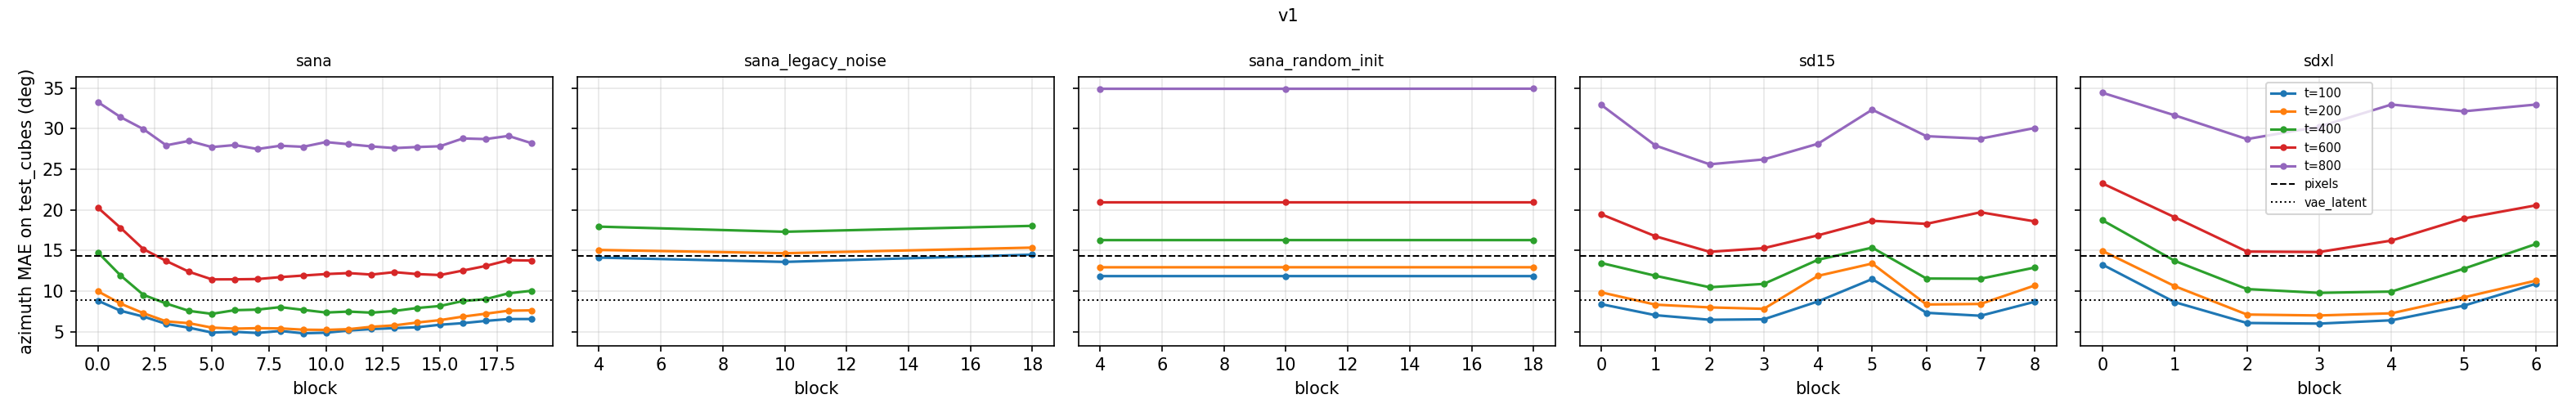

The data file committed next to this chart (first rows):
run, grid, block, t, val_az, test_az, test_el, test_cubes_az, test_cubes_el
pixels, 64, -1, -1, 14.03, 11.8 [9.9, 14.2], 5.6, 14.3 [13.1, 15.5], 6.2
sana, 1, 6, 100, 7.364, 7.3 [6.3, 8.3], 2.1, 12.1 [11.5, 12.7], 2.9
sana, 2, 7, 100, 4.71, 4.5 [3.8, 5.2], 2.0, 6.1 [5.8, 6.4], 2.6
sana, 4, 7, 100, 4.445, 4.1 [3.4, 4.9], 1.8, 4.8 [4.6, 5.1], 2.3
sana, 8, 10, 100, 4.606, 4.0 [3.4, 4.5], 1.9, 4.9 [4.6, 5.2], 2.3
sana_legacy_noise, 1, 10, 800, 24.41, 21.4 [18.4, 24.8], 5.9, 22.8 [21.6, 24.3], 6.5
sana_legacy_noise, 2, 18, 200, 15.4, 13.5 [11.9, 15.5], 6.7, 16.0 [14.9, 17.1], 6.9
sana_legacy_noise, 4, 18, 200, 14.2, 12.4 [10.7, 14.5], 6.4, 14.5 [13.6, 15.5], 6.8
sana_legacy_noise, 8, 10, 200, 14.03, 11.7 [10.3, 13.4], 7.2, 14.6 [13.5, 15.7], 6.9
sana_random_init, 1, 4, 100, 22.84, 21.0 [18.6, 23.7], 3.2, 25.6 [24.2, 27.1], 4.6
sana_random_init, 2, 4, 100, 11.23, 11.5 [10.2, 13.0], 3.6, 11.9 [11.3, 12.5], 4.7
sana_random_init, 4, 10, 100, 9.807, 10.2 [8.9, 11.7], 5.9, 11.9 [11.1, 12.7], 6.3
sana_random_init, 8, 4, 100, 9.718, 8.7 [7.5, 10.0], 4.9, 10.5 [9.7, 11.3], 5.5
sd15, 1, 3, 100, 9.232, 9.0 [7.6, 10.6], 3.4, 14.2 [13.3, 15.1], 4.6
sd15, 2, 3, 100, 6.36, 6.1 [5.3, 7.1], 2.9, 8.0 [7.4, 8.5], 3.9
sd15, 4, 3, 100, 5.885, 5.1 [4.4, 5.9], 2.8, 6.5 [6.1, 6.9], 3.3
sd15, 8, 6, 100, 5.25, 5.1 [4.4, 5.8], 3.0, 6.9 [6.5, 7.4], 3.5
sdxl, 1, 3, 100, 8.574, 7.1 [6.2, 8.4], 2.8, 11.9 [11.2, 12.6], 4.2
sdxl, 2, 3, 100, 5.784, 5.6 [4.8, 6.6], 2.6, 7.1 [6.7, 7.4], 3.4
sdxl, 4, 3, 100, 5.926, 5.4 [4.6, 6.4], 2.3, 6.0 [5.7, 6.3], 3.2
sdxl, 8, 3, 100, 5.99, 5.6 [4.8, 6.7], 2.3, 6.1 [5.7, 6.4], 3.1
vae_latent, 32, -1, -1, 8.673, 7.3 [6.1, 8.7], 4.0, 8.9 [8.1, 9.8], 4.3
